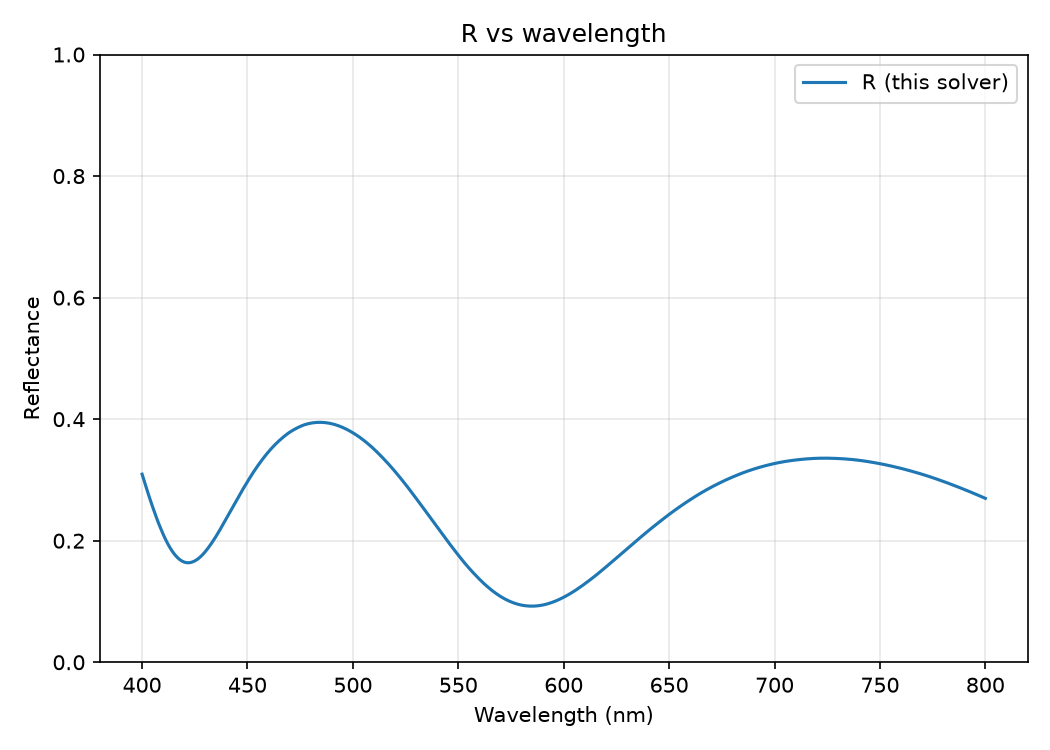

The data file committed next to this chart (first rows):
wavelength_nm, R
4.000000000000000000e+02, 3.094733895708010052e-01
4.010000000000000000e+02, 2.982365907965396912e-01
4.020000000000000000e+02, 2.871011258110727771e-01
4.030000000000000000e+02, 2.762767519495047952e-01
4.039999999999999432e+02, 2.658121697075818135e-01
4.050000000000000000e+02, 2.555949086912059909e-01
4.059999999999999432e+02, 2.457242344473200002e-01
4.070000000000000000e+02, 2.362062903420131810e-01
4.080000000000000000e+02, 2.271070742377665486e-01
4.089999999999999432e+02, 2.185725848926238224e-01
4.100000000000000000e+02, 2.105121372265024438e-01
4.109999999999999432e+02, 2.030303991378839823e-01
4.120000000000000000e+02, 1.961621353863904349e-01
4.130000000000000000e+02, 1.898724301886914323e-01
4.140000000000000000e+02, 1.842842717077726733e-01
4.150000000000000000e+02, 1.793578977806586650e-01
4.159999999999999432e+02, 1.750671476112901637e-01
4.170000000000000000e+02, 1.714973242308604207e-01
4.179999999999999432e+02, 1.685854775794723148e-01
4.190000000000000000e+02, 1.663316610230443360e-01
4.200000000000000000e+02, 1.647981826893014090e-01
4.209999999999999432e+02, 1.639069758982783787e-01
4.220000000000000000e+02, 1.636702696314535910e-01
4.229999999999999432e+02, 1.641055425727973027e-01
4.240000000000000000e+02, 1.651296226233869013e-01
4.249999999999999432e+02, 1.667247399397432384e-01
4.260000000000000000e+02, 1.688316856298109070e-01
4.270000000000000000e+02, 1.714274950686371646e-01
4.279999999999999432e+02, 1.745340231454964863e-01
4.290000000000000000e+02, 1.781187990188513870e-01
4.299999999999999432e+02, 1.820927427831763312e-01
4.310000000000000000e+02, 1.864319003234374272e-01
4.319999999999999432e+02, 1.911005150513088169e-01
4.330000000000000000e+02, 1.960509320913919329e-01
4.340000000000000000e+02, 2.012834532535371090e-01
4.349999999999999432e+02, 2.067614120560232194e-01
4.360000000000000000e+02, 2.124605772678472004e-01
4.369999999999999432e+02, 2.183397648427452264e-01
4.380000000000000000e+02, 2.243891535331625497e-01
4.389999999999999432e+02, 2.305281699080812818e-01
4.399999999999999432e+02, 2.367314739160547021e-01
4.410000000000000000e+02, 2.428822231135641385e-01
4.419999999999999432e+02, 2.490411685950676690e-01
4.430000000000000000e+02, 2.552130071267517675e-01
4.440000000000000000e+02, 2.614592509674105725e-01
4.450000000000000000e+02, 2.676534098111490456e-01
4.460000000000000000e+02, 2.738227531437389950e-01
4.469999999999999432e+02, 2.798113374836651013e-01
4.480000000000000000e+02, 2.856982170154910294e-01
4.489999999999999432e+02, 2.914705769252298739e-01
4.500000000000000000e+02, 2.972364719397916910e-01
4.510000000000000000e+02, 3.028949926618972888e-01
4.519999999999999432e+02, 3.084066604309657067e-01
4.530000000000000000e+02, 3.137442869189323025e-01
4.539999999999999432e+02, 3.189024718337366560e-01
4.550000000000000000e+02, 3.238946629087149365e-01
4.559999999999999432e+02, 3.287246276665736211e-01
4.570000000000000000e+02, 3.334149672143094656e-01
4.580000000000000000e+02, 3.379270062715986622e-01
4.589999999999999432e+02, 3.422578787765611641e-01
... 341 more rows
